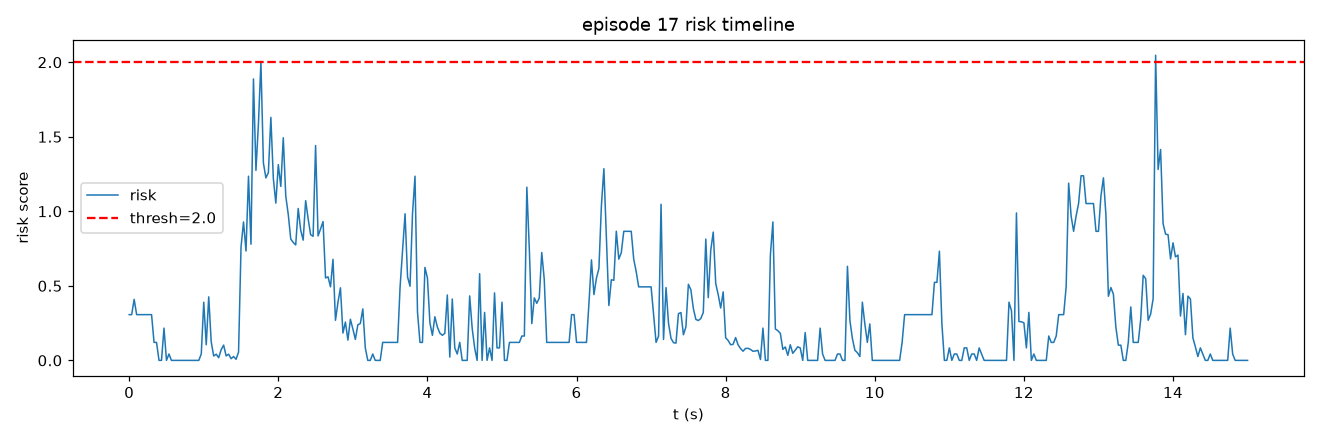

The table this chart was drawn from, first rows:
frame, t, risk, speed, accel, track_err, limit, gripper_osc
0, 0.0, 0.3069, 0.0, 0.0, 1.081, 0.0, 0.1333
1, 0.03333, 0.3069, 0.0, 0.0, 1.123, 0.0, 0.1333
2, 0.06667, 0.4091, 6.177, 6.177, 1.024, 0.0, 0.1333
3, 0.1, 0.3069, 4.118, 2.059, 0.9768, 0.0, 0.1333
4, 0.1333, 0.3069, 0.0, 4.118, 0.9768, 0.0, 0.1333
5, 0.1667, 0.3069, 0.0, 0.0, 0.9437, 0.0, 0.1333
6, 0.2, 0.3069, 0.0, 0.0, 0.9437, 0.0, 0.1333
7, 0.2333, 0.3069, 0.0, 0.0, 0.9437, 0.0, 0.1333
8, 0.2667, 0.3069, 0.0, 0.0, 0.9769, 0.0, 0.1333
9, 0.3, 0.3069, 0.0, 0.0, 1.038, 0.0, 0.1333
10, 0.3333, 0.1206, 0.0, 0.0, 1.096, 0.0, 0.06667
11, 0.3667, 0.1206, 0.0, 0.0, 1.096, 0.0, 0.06667
12, 0.4, 0.0, 0.0, 0.0, 1.302, 0.0, 0.0
13, 0.4333, 0.0, 0.0, 0.0, 1.332, 0.0, 0.0
14, 0.4667, 0.2165, 7.912, 7.912, 1.164, 0.0, 0.0
15, 0.5, 0.0, 5.275, 2.637, 1.14, 0.0, 0.0
16, 0.5333, 0.04275, 0.0, 5.275, 1.104, 0.0, 0.0
17, 0.5667, 0.0, 0.0, 0.0, 1.022, 0.0, 0.0
18, 0.6, 0.0, 0.0, 0.0, 0.9964, 0.0, 0.0
19, 0.6333, 0.0, 0.0, 0.0, 0.9446, 0.0, 0.0
20, 0.6667, 0.0, 0.0, 0.0, 0.8985, 0.0, 0.0
21, 0.7, 0.0, 0.0, 0.0, 0.8985, 0.0, 0.0
22, 0.7333, 0.0, 0.0, 0.0, 1.057, 0.0, 0.0
23, 0.7667, 0.0, 0.0, 0.0, 1.171, 0.0, 0.0
24, 0.8, 0.0, 0.0, 0.0, 1.516, 0.0, 0.0
25, 0.8333, 0.0, 0.0, 0.0, 2.142, 0.0, 0.0
26, 0.8667, 0.0, 2.637, 2.637, 2.723, 0.0, 0.0
27, 0.9, 0.0, 5.275, 2.637, 3.083, 0.0, 0.0
28, 0.9333, 0.0, 5.275, 0.0002289, 3.652, 0.0, 0.0
29, 0.9667, 0.04277, 10.55, 5.275, 3.931, 0.0, 0.0
30, 1.0, 0.3903, 14.92, 10.55, 4.218, 0.0, 0.0
31, 1.033, 0.105, 20.6, 5.897, 4.347, 0.0, 0.0
32, 1.067, 0.4263, 16.68, 10.87, 4.537, 0.0, 0.0
33, 1.1, 0.1246, 21.26, 5.897, 4.541, 0.0, 0.0
34, 1.133, 0.02959, 19.2, 3.73, 4.584, 0.0, 0.0
35, 1.167, 0.04157, 22.53, 3.73, 4.437, 0.0, 0.0
36, 1.2, 0.01796, 19.2, 3.73, 4.437, 0.0, 0.0
37, 1.233, 0.07126, 21.26, 5.275, 4.386, 0.0, 0.0
38, 1.267, 0.1025, 16.68, 5.897, 4.589, 0.0, 0.0
39, 1.3, 0.03, 19.2, 2.637, 4.589, 0.0, 0.0
40, 1.333, 0.04147, 22.53, 3.73, 4.436, 0.0, 0.0
41, 1.367, 0.01132, 19.2, 3.73, 4.295, 0.0, 0.0
42, 1.4, 0.02593, 21.26, 3.73, 4.059, 0.0, 0.0
43, 1.433, 0.007414, 18.65, 2.637, 4.353, 0.0, 0.0
44, 1.467, 0.05583, 16.04, 4.568, 5.058, 0.0, 0.0
45, 1.5, 0.7608, 24.32, 13.45, 6.018, 0.0, 0.0
46, 1.533, 0.9284, 35.87, 13.45, 7.099, 0.0, 0.0
47, 1.567, 0.7336, 43.89, 8.34, 8.171, 0.0, 0.0
48, 1.6, 1.235, 57.05, 13.19, 9.297, 0.0, 0.0
49, 1.633, 0.7791, 59.27, 2.637, 10.46, 0.0, 0.0
50, 1.667, 1.888, 77.57, 18.65, 11.16, 0.0, 0.0
51, 1.7, 1.274, 79.52, 8.34, 11.81, 0.0, 0.0
52, 1.733, 1.588, 85.42, 11.79, 12.36, 0.0, 0.0
53, 1.767, 1.998, 96.18, 16.47, 12.7, 0.0, 0.0
54, 1.8, 1.324, 93.54, 6.46, 12.75, 0.0, 0.0
55, 1.833, 1.224, 97.65, 4.568, 12.65, 0.0, 0.0
56, 1.867, 1.259, 101.4, 5.275, 12.22, 0.0, 0.0
57, 1.9, 1.63, 97.01, 11.79, 11.86, 0.0, 0.0
58, 1.933, 1.22, 93.43, 6.46, 11.44, 0.0, 0.0
59, 1.967, 1.055, 92.95, 2.637, 10.93, 0.0, 0.0
... 391 more rows
